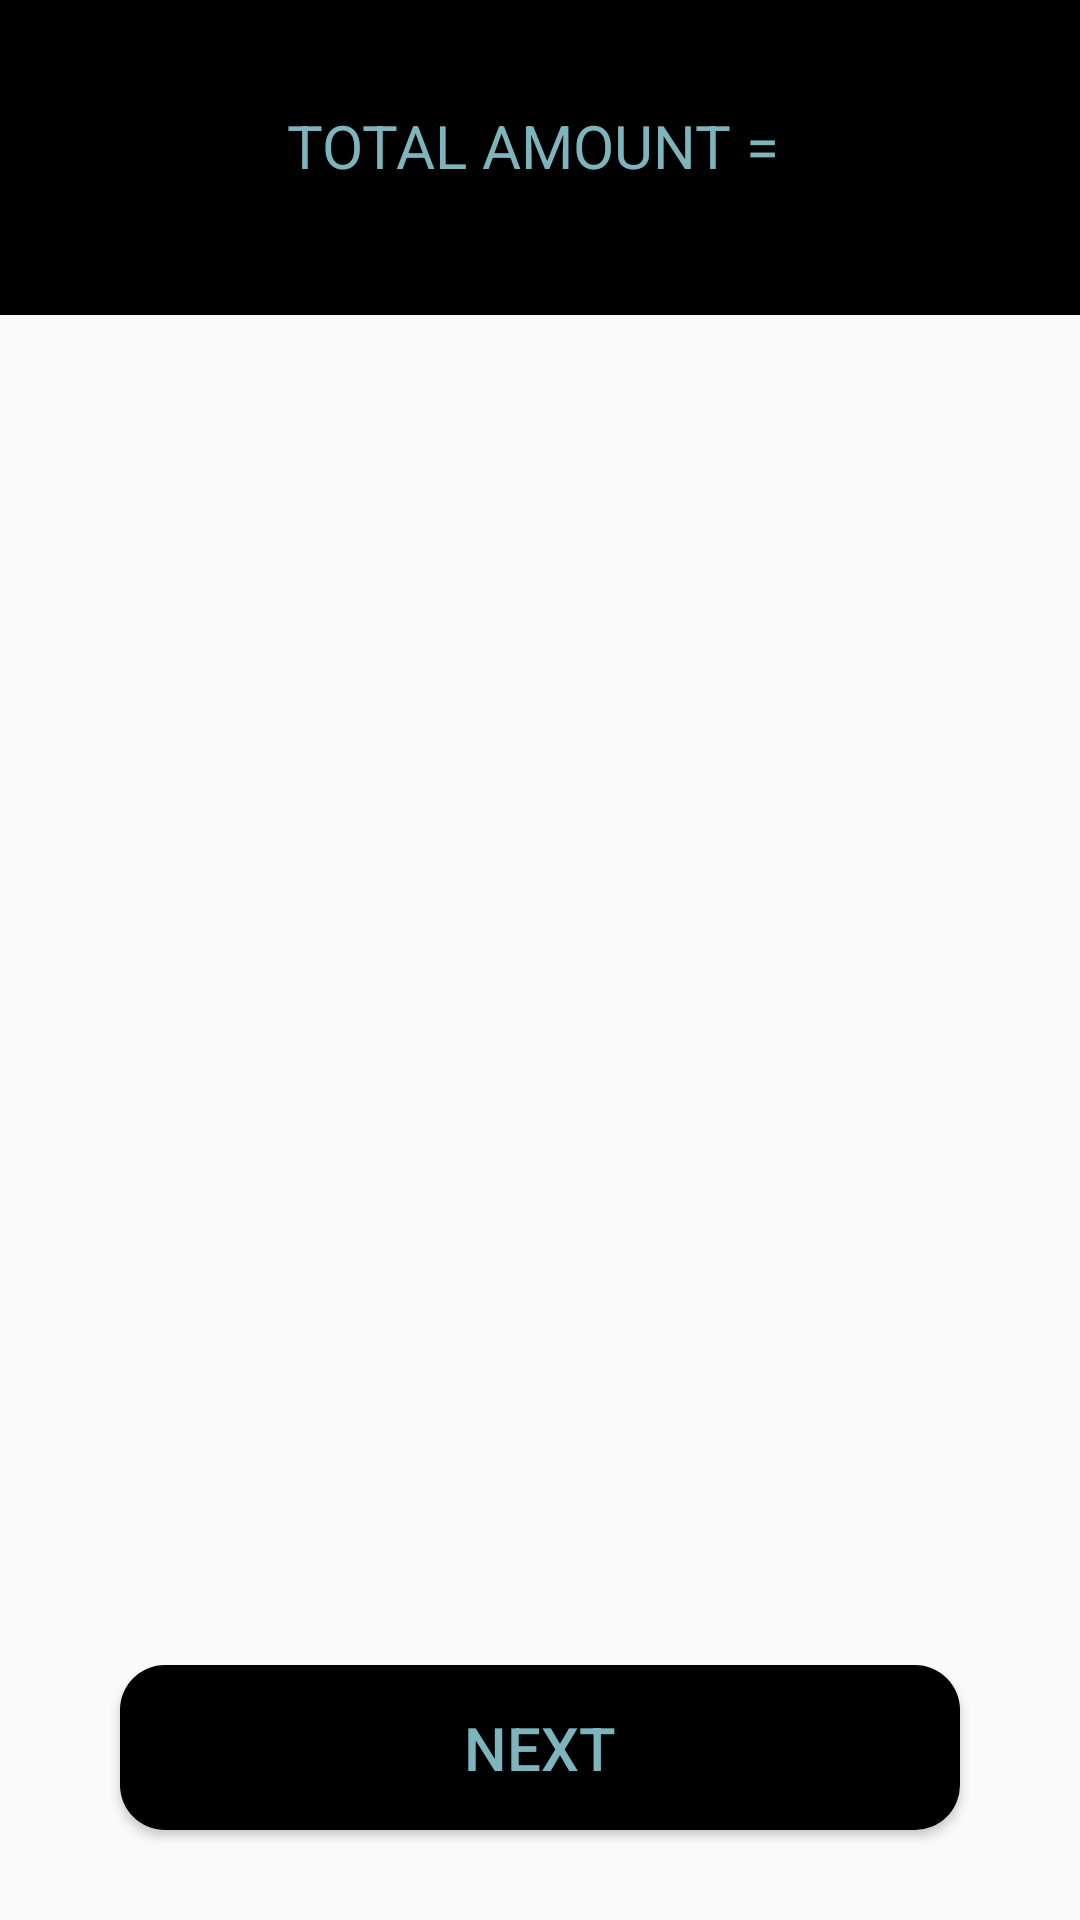

This screen was rendered from an Android layout file. Write that file and the resources it references.
<!-- AndroidManifest.xml: application theme Theme.Pickpacklogin -->
<!-- res/layout/activity_cart.xml -->
<?xml version="1.0" encoding="utf-8"?>
<RelativeLayout xmlns:android="http://schemas.android.com/apk/res/android"
    xmlns:app="http://schemas.android.com/apk/res-auto"
    xmlns:tools="http://schemas.android.com/tools"
    android:layout_width="match_parent"
    android:layout_height="match_parent"
    tools:context=".CartActivity">

    <RelativeLayout
        android:layout_height="wrap_content"
        android:layout_width="match_parent"
        android:id="@+id/rll1"
        android:background="@color/black"
        android:layout_alignParentTop="true"
        >

        <TextView
            android:id="@+id/total_amount"
            android:layout_width="match_parent"
            android:layout_height="70dp"
            android:text="TOTAL AMOUNT = "
            android:textColor="@color/white"
            android:textSize="20dp"
            android:textAlignment="center"
            android:gravity="center_horizontal"
            android:layout_marginTop="35dp"/>


    </RelativeLayout>

    <androidx.recyclerview.widget.RecyclerView
        android:id="@+id/cart_list"
        android:layout_width="match_parent"
        android:layout_height="match_parent"
        android:layout_above="@+id/next_process_btn"
        android:layout_below="@+id/rll1">

    </androidx.recyclerview.widget.RecyclerView>

    <Button
        android:id="@+id/next_process_btn"
        android:layout_width="wrap_content"
        android:layout_height="55dp"
        android:layout_alignParentStart="true"
        android:layout_alignParentLeft="true"
        android:layout_alignParentEnd="true"
        android:layout_alignParentRight="true"
        android:layout_alignParentBottom="true"
        android:layout_marginStart="40dp"
        android:layout_marginLeft="40dp"
        android:layout_marginEnd="40dp"
        android:layout_marginRight="40dp"
        android:layout_marginBottom="30dp"
        android:background="@drawable/button"
        android:text="Next"
        android:textSize="20dp"
        android:textColor="@color/white" />


</RelativeLayout>
<!-- resources referenced by this layout -->
<resources>
  <color name="black">#FF000000</color>
  <color name="white">#7EB4BB</color>
  <!-- drawable button (drawable) -->
  <?xml version="1.0" encoding="utf-8"?>
  <shape xmlns:android="http://schemas.android.com/apk/res/android">
  
      <solid
          android:color="@color/black"
          >
      </solid>
  
      <corners
          android:radius="15dp"
          >
      </corners>
  
  </shape>
  <style name="Theme.Pickpacklogin" parent="Theme.Design.Light.NoActionBar">
          
          <item name="colorPrimary">@color/purple_500</item>
          <item name="colorPrimaryVariant">@color/purple_700</item>
          <item name="colorOnPrimary">@color/white</item>
          
          <item name="colorSecondary">@color/teal_200</item>
          <item name="colorSecondaryVariant">@color/teal_700</item>
          <item name="colorOnSecondary">@color/black</item>
          
          <item name="android:statusBarColor" tools:targetApi="l">?attr/colorPrimaryVariant</item>
          
      </style>
  <color name="purple_500">#454447</color>
  <color name="purple_700">#454447</color>
  <color name="teal_200">#FF03DAC5</color>
  <color name="teal_700">#FF018786</color>
</resources>
